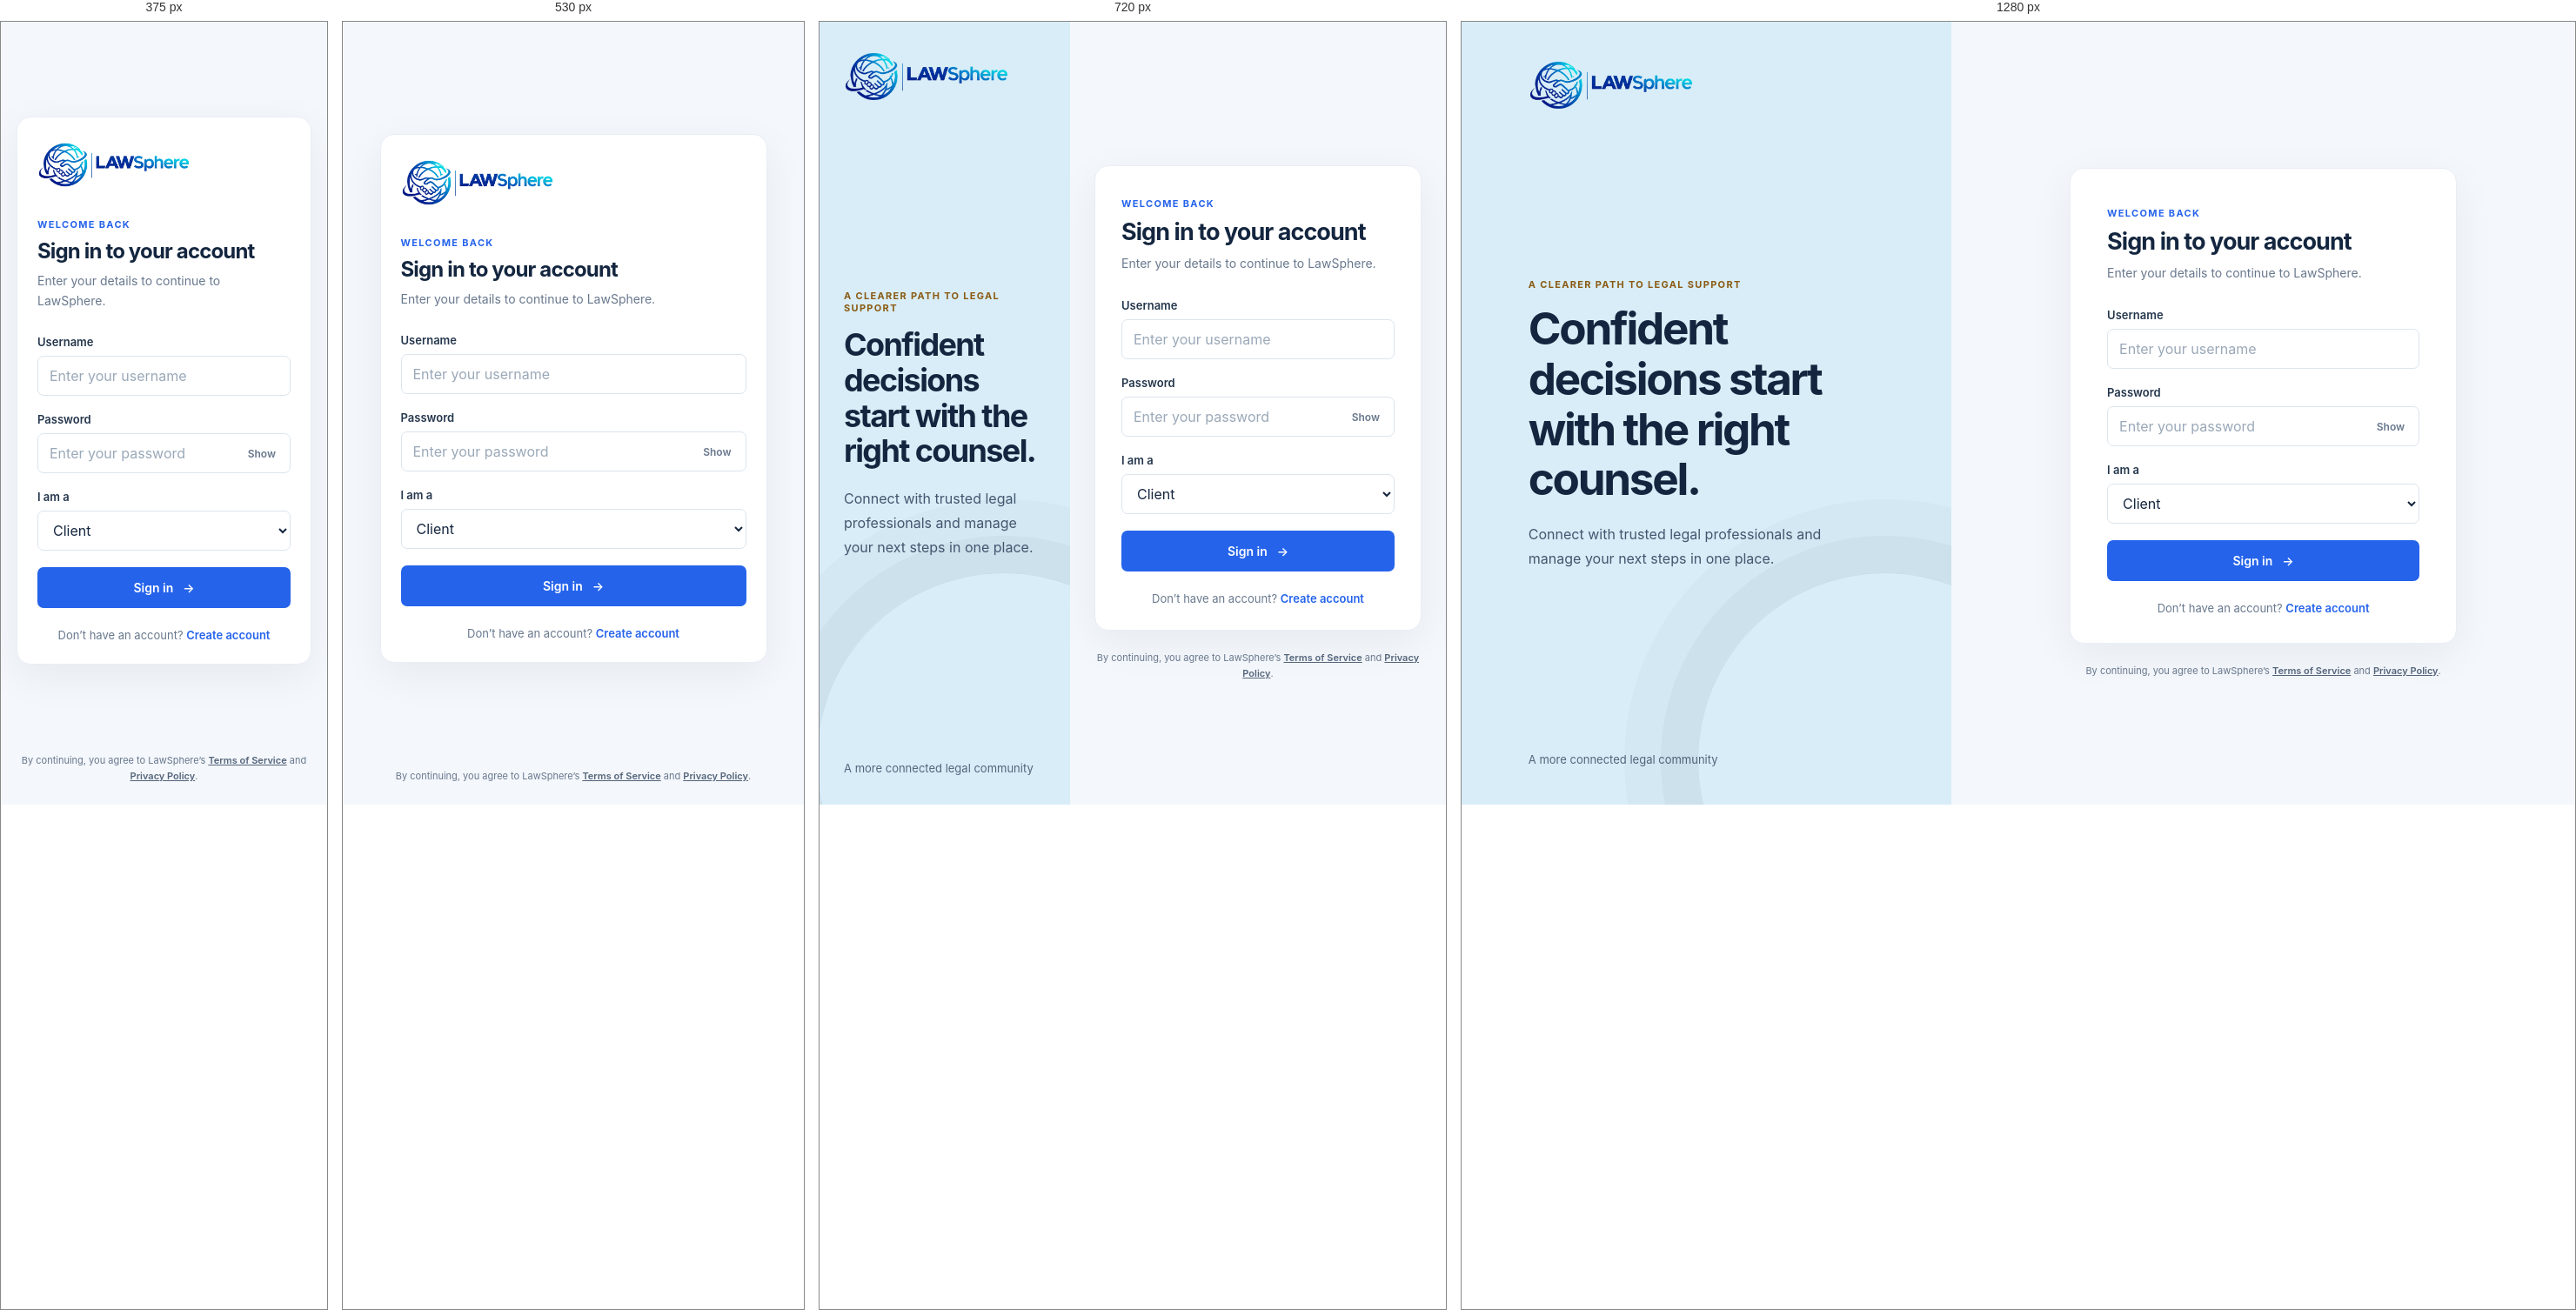
Rendered at 375 px, 530 px, 720 px and 1280 px, left to right.

<!-- file: index.html -->
<!doctype html>
<html lang="en">
<head>
  <meta charset="utf-8">
  <meta name="viewport" content="width=device-width, initial-scale=1">
  <meta name="theme-color" content="#D8EDF7">
  <title>Sign in | LawSphere</title>
  <link rel="stylesheet" href="css/styles.css">
  <script src="js/auth.js" defer></script>
</head>
<body class="auth-page">
  <main class="auth-layout">
    <aside class="brand-panel">
      <a class="brand" href="index.html" aria-label="LawSphere home">
        <img class="brand-logo" src="assets/images/lawsphere-logo.png" alt="">
      </a>
      <div class="brand-message">
        <p class="eyebrow">A clearer path to legal support</p>
        <h1>Confident decisions start with the right counsel.</h1>
        <p>Connect with trusted legal professionals and manage your next steps in one place.</p>
      </div>
      <div class="brand-footer">A more connected legal community</div>
    </aside>

    <section class="auth-content" aria-labelledby="login-title">
      <div class="auth-card login-card">
        <div class="mobile-brand">
          <img class="brand-logo" src="assets/images/lawsphere-logo.png" alt="LawSphere">
        </div>
        <p class="eyebrow">Welcome back</p>
        <h2 id="login-title">Sign in to your account</h2>
        <p class="muted intro">Enter your details to continue to LawSphere.</p>

        <form id="login-form" novalidate>
          <div class="field">
            <label for="username">Username</label>
            <input id="username" name="username" type="text" autocomplete="username" placeholder="Enter your username" required>
            <span class="field-error" id="username-error"></span>
          </div>

          <div class="field">
            <label for="login-password">Password</label>
            <div class="password-control">
              <input id="login-password" name="password" type="password" autocomplete="current-password" placeholder="Enter your password" required>
              <button class="password-toggle" type="button" data-password-toggle="login-password" aria-pressed="false">Show</button>
            </div>
            <span class="field-error" id="login-password-error"></span>
          </div>

          <div class="field">
            <label for="login-role">I am a</label>
            <select id="login-role" name="role" required>
              <option value="client">Client</option>
              <option value="lawyer">Lawyer</option>
            </select>
          </div>
          <button class="button button-primary button-wide" type="submit">Sign in <span aria-hidden="true">→</span></button>
          <p class="form-message" id="login-message" role="status" aria-live="polite"></p>
        </form>

        <p class="auth-switch">Don’t have an account? <a id="create-account-link" href="register.html?role=client">Create account</a></p>
      </div>
      <p class="page-footnote">By continuing, you agree to LawSphere’s <a href="#" aria-label="Terms of service (prototype link)">Terms of Service</a> and <a href="#" aria-label="Privacy policy (prototype link)">Privacy Policy</a>.</p>
    </section>
  </main>
</body>
</html>


/* @media block from styles.css */
@media (max-width: 800px) {
  .auth-layout { grid-template-columns: minmax(250px, .8fr) 1.2fr; }
  .brand-panel { padding: 34px 28px; }
  .brand-message h1 { font-size: clamp(33px, 5vw, 43px); }
  .auth-card { padding: 36px 30px 28px; }
}

/* @media block from styles.css */
@media (max-width: 640px) {
  .auth-layout { display: block; }
  .brand-panel { display: none; }
  .auth-content { min-height: 100vh; justify-content: flex-start; padding: 28px 18px 23px; }
  .auth-card { margin: auto 0; padding: 28px 23px 25px; }
  .mobile-brand { display: flex; align-items: center; margin-bottom: 35px; }
  .mobile-brand .brand-logo { width: min(176px, 100%); }
  .mobile-brand .brand-mark { width: 32px; height: 32px; font-size: 19px; }
  .auth-card h2 { font-size: 24px; }
  .page-footnote { margin-top: 20px; }
  .site-header { min-height: 66px; padding: 0 18px; }
  .site-header .brand { font-size: 18px; }
  .registration-main { width: min(100% - 28px, 800px); margin: 34px auto 40px; }
  .registration-heading h1 { font-size: 29px; }
  .form-card { padding: 24px 20px; }
  .choice-grid { grid-template-columns: repeat(2, minmax(0, 1fr)); }
  .upload-grid { grid-template-columns: 1fr; }
  .status-card { padding: 34px 23px; }
}

/* @media block from styles.css */
@media (max-width: 420px) {
  .role-picker { gap: 8px; }
  .role-option { min-height: 73px; gap: 8px; padding: 10px 9px; }
  .role-icon { width: 34px; height: 34px; flex-basis: 34px; }
  .field-grid { grid-template-columns: minmax(0, 1fr); }
  .field-full { grid-column: auto; }
  .choice-grid, .choice-grid-three { grid-template-columns: repeat(2, minmax(0, 1fr)); }
  .section-heading { align-items: flex-start; }
  .section-heading h2 { font-size: 19px; }
  .form-actions .button { width: 100%; }
  .registration-main { width: min(100% - 22px, 800px); }
}